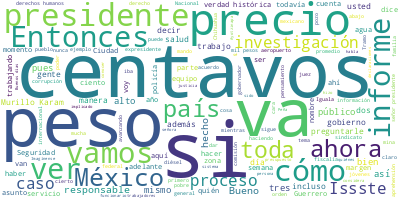

The file beside this chart, header and first rows:
Participante, Texto, Sentimiento, Palabras, Dia, Mes, Anio
PRESIDENTE ANDRES MANUEL LOPEZ OBRADOR, Buenos días., 0.0, 2, 22, 08, 2022
PRESIDENTE ANDRES MANUEL LOPEZ OBRADOR, Bueno, vamos a iniciar la semana. Lament…, 0.0, 49, 22, 08, 2022
PRESIDENTE ANDRES MANUEL LOPEZ OBRADOR, Ya se ha pedido opinión, porque así lo s…, 0.0, 59, 22, 08, 2022
LAURA VELAZQUEZ ALZUA, Claro que sí, presidente. Muchas gracias…, 0.0, 16, 22, 08, 2022
LAURA VELAZQUEZ ALZUA, Cumplimos 19 días en Pinabete, en la min…, 0.0, 44, 22, 08, 2022
LAURA VELAZQUEZ ALZUA, Se inició el monitoreo de pozos en las m…, 0.0, 41, 22, 08, 2022
LAURA VELAZQUEZ ALZUA, Con estas acciones de monitoreo se estab…, 0.0, 39, 22, 08, 2022
LAURA VELAZQUEZ ALZUA, El equipo de especialistas que analiza l…, 0.0, 35, 22, 08, 2022
LAURA VELAZQUEZ ALZUA, Se perforaron tres barrenos más en los l…, 0.0, 34, 22, 08, 2022
LAURA VELAZQUEZ ALZUA, En efecto, señor presidente, ya lo menci…, 0.0, 43, 22, 08, 2022
LAURA VELAZQUEZ ALZUA, Estas dos empresas, tanto de Estados Uni…, 0.0, 37, 22, 08, 2022
LAURA VELAZQUEZ ALZUA, También informo a usted, señor president…, 0.0, 37, 22, 08, 2022
LAURA VELAZQUEZ ALZUA, Los tirantes en los pozos continúan dism…, 0.0, 64, 22, 08, 2022
LAURA VELAZQUEZ ALZUA, Continuamos con una relación muy estrech…, 0.0, 39, 22, 08, 2022
LAURA VELAZQUEZ ALZUA, Hay tranquilidad, estamos trabajando, el…, 0.0, 32, 22, 08, 2022
LAURA VELAZQUEZ ALZUA, Le estaremos informando, señor president…, 0.0, 5, 22, 08, 2022
LAURA VELAZQUEZ ALZUA, Quedo a sus órdenes., 0.0, 4, 22, 08, 2022
PRESIDENTE ANDRES MANUEL LOPEZ OBRADOR, Muchas gracias, Laura. Mañana informamos…, 0.0, 9, 22, 08, 2022
PRESIDENTE ANDRES MANUEL LOPEZ OBRADOR, Ricardo., 0.0, 1, 22, 08, 2022
RICARDO SHEFFIELD PADILLA, Buenos días, señor presidente. Muy bueno…, 0.0, 13, 22, 08, 2022
RICARDO SHEFFIELD PADILLA, Quién es quién en el precio de los combu…, 0.0, 53, 22, 08, 2022
RICARDO SHEFFIELD PADILLA, El precio promedio de la gasolina regula…, 0.0, 124, 22, 08, 2022
RICARDO SHEFFIELD PADILLA, Incluso pueden ver que, si revisan el qu…, 0.0, 61, 22, 08, 2022
RICARDO SHEFFIELD PADILLA, Las tres marcas que dieron más cara la s…, 0.0, 59, 22, 08, 2022
RICARDO SHEFFIELD PADILLA, Vamos a ver ahora en cada una de las reg…, 0.0, 91, 22, 08, 2022
RICARDO SHEFFIELD PADILLA, En la gasolina Premium, Mobil es el prec…, 0.0, 52, 22, 08, 2022
RICARDO SHEFFIELD PADILLA, En el caso del diésel, BP, en el Carmen,…, 0.0, 104, 22, 08, 2022
RICARDO SHEFFIELD PADILLA, Denuncias recibidas a través de la app d…, 0.0, 44, 22, 08, 2022
RICARDO SHEFFIELD PADILLA, Y también hubo varias que no se dejaron …, 0.0, 136, 22, 08, 2022
RICARDO SHEFFIELD PADILLA, Esta que no nos dejó terminar, nos corri…, 0.0, 62, 22, 08, 2022
RICARDO SHEFFIELD PADILLA, La más barata de la regular, sin tomar e…, 0.0, 44, 22, 08, 2022
RICARDO SHEFFIELD PADILLA, Las más caras, 24 pesos con 10 centavos …, 0.0, 46, 22, 08, 2022
RICARDO SHEFFIELD PADILLA, Lo mismo para la Premium, donde la más b…, 0.0, 66, 22, 08, 2022
RICARDO SHEFFIELD PADILLA, El diésel, la más barata, 22 pesos con 3…, 0.0, 55, 22, 08, 2022
RICARDO SHEFFIELD PADILLA, También seguimos haciendo la verificació…, 0.0, 30, 22, 08, 2022
RICARDO SHEFFIELD PADILLA, Vamos al gas LP, en donde, si hacemos un…, 0.0, 50, 22, 08, 2022
RICARDO SHEFFIELD PADILLA, Ese mismo día, si convertimos a litros, …, 0.0, 65, 22, 08, 2022
RICARDO SHEFFIELD PADILLA, Vamos a ver ahora que hay todavía quien …, 0.0, 86, 22, 08, 2022
RICARDO SHEFFIELD PADILLA, Y también hay aliados de los consumidore…, 0.0, 72, 22, 08, 2022
RICARDO SHEFFIELD PADILLA, Realizamos 814 verificaciones, 807 resul…, 0.0, 26, 22, 08, 2022
RICARDO SHEFFIELD PADILLA, En todo el país cumpliéndose el precio m…, 0.0, 26, 22, 08, 2022
RICARDO SHEFFIELD PADILLA, Vamos a ver ahora quién es quién en el p…, 0.0, 56, 22, 08, 2022
RICARDO SHEFFIELD PADILLA, La canasta en los precios altos, estos 2…, 0.0, 34, 22, 08, 2022
RICARDO SHEFFIELD PADILLA, Vamos ahora a verlo en cada una de las c…, 0.0, 59, 22, 08, 2022
RICARDO SHEFFIELD PADILLA, Mientras que la opción más económica, en…, 0.0, 60, 22, 08, 2022
RICARDO SHEFFIELD PADILLA, Vamos ahora a la región centro norte, en…, 0.0, 49, 22, 08, 2022
RICARDO SHEFFIELD PADILLA, Por último, en la región sur sureste, el…, 0.0, 64, 22, 08, 2022
RICARDO SHEFFIELD PADILLA, Y el más económico ahora es Bodega Aurre…, 0.0, 28, 22, 08, 2022
RICARDO SHEFFIELD PADILLA, Ahora sí, la zona sur sureste, en donde …, 0.0, 45, 22, 08, 2022
RICARDO SHEFFIELD PADILLA, Muchas gracias., 0.0, 2, 22, 08, 2022
PRESIDENTE ANDRES MANUEL LOPEZ OBRADOR, Vamos con los videos., 0.0, 4, 22, 08, 2022
PREGUNTA, Tren Maya, reporte de avances, 22 de ago…, 0.0, 10, 22, 08, 2022
PREGUNTA, En el Tramo 1, en Tenosique, Tabasco, co…, 0.0, 41, 22, 08, 2022
PREGUNTA, En Palenque, Chiapas, avanza la construc…, 0.0, 45, 22, 08, 2022
PREGUNTA, En el Tramo 2, arribaron 13 máquinas esp…, 0.0, 32, 22, 08, 2022
PREGUNTA, Junto a las 10 balasteras, locomotoras y…, 0.0, 36, 22, 08, 2022
PREGUNTA, En el Tramo 3, cerca de la comunidad de …, 0.0, 56, 22, 08, 2022
PREGUNTA, En el Tramo 4, a la altura de la localid…, 0.0, 49, 22, 08, 2022
PREGUNTA, En otro extremo del tramo 4 avanza el te…, 0.0, 13, 22, 08, 2022
PREGUNTA, En el tramo 5 sur avanzan los trabajos d…, 0.0, 27, 22, 08, 2022
... 253 more rows
